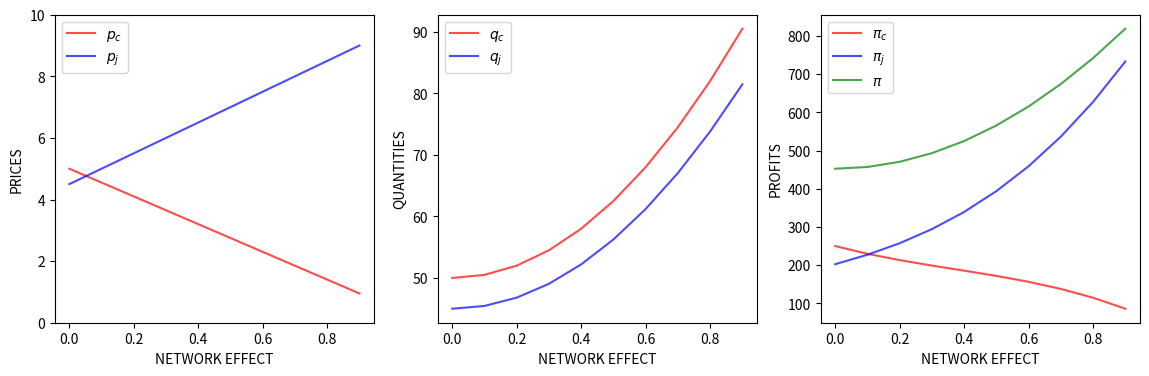

This figure's Python source:
import matplotlib.pyplot as plt
import random
import math
import numpy as np
from sympy import *



def func(Qc, Qj, ecj, ejc, Vc, Vj):
    pc = symbols('pc')
    pj = symbols('pj')

    Dc = map(Function, 'Dc')
    Dj = map(Function, 'Dj')
    Dc = Qc - Qc * pc / Vc
    Dj = Qj - Qj * pj / Vj

    res = solve([Qc * pc + Qc * ecj * pj - Vc * Dc - Vc * ejc * Dj, \
                 Qj * pj + Qj * ejc * pc - Vj * Dj - Vj * ecj * Dc], [pc, pj])
    print("res: " + str(res))
    return res



def res(Qc, Qj, Vc, Vj, ecj, ejc):
    # fig, (ax1, ax2, ax3) = plt.subplots((221, 222, 223), figsize=(4, 10))
    plt.figure(figsize=(14, 4))
    ax1, ax2, ax3 = plt.subplot(131), plt.subplot(132), plt.subplot(133)

    pc_list, pj_list = [], []
    qc_list, qj_list = [], []
    paic_list, paij_list, pai_list = [], [], []

    for i in range(len(ecj)):
        res = func(Qc, Qj, ecj[i], ejc[i], Vc, Vj)

        pc = res[symbols('pc')]
        pj = res[symbols('pj')]
        print("pc: " + str((float)(pc)) + " pj: " + str((float)(pj)))
        pc_list.append(pc)
        pj_list.append(pj)

        qc = max(Qc * (1 - pc / Vc) + ejc[i] * Qj * (1 - pj / Vj), 0)
        qj = max(Qj * (1 - pj / Vj) + ecj[i] * Qc * (1 - pc / Vc), 0)
        print("qc: " + str((float)(qc)) + " qj: " + str((float)(qj)))
        qc_list.append(qc)
        qj_list.append(qj)

        paic = pc * qc
        paij = pj * qj
        pai = paic + paij
        print("c: " + str((float)(paic)) + " j: " + str((float)(paij)))
        paic_list.append(paic)
        paij_list.append(paij)
        pai_list.append(pai)

        print("pai: " + str((float)(pai)))
        print()


    ax1.plot(ecj, pc_list, c='r', alpha=0.7, linestyle='solid')
    ax1.plot(ecj, pj_list, c='b', alpha=0.7, linestyle='solid')
    ax1.legend(["$p_{c}$", "$p_{j}$"])
    ax1.set_xlabel("NETWORK EFFECT")
    ax1.set_ylabel("PRICES")
    ax1.set_xticks(np.arange(ecj[0], ecj[-1] + 0.1, 0.2))
    ax1.set_ylim(0, 10)

    ax2.plot(ecj, qc_list, c='r', alpha=0.7, linestyle='solid')
    ax2.plot(ecj, qj_list, c='b', alpha=0.7, linestyle='solid')
    ax2.legend(["$q_{c}$", "$q_{j}$"])
    ax2.set_xlabel("NETWORK EFFECT")
    ax2.set_ylabel("QUANTITIES")
    ax2.set_xticks(np.arange(ecj[0], ecj[-1] + 0.1, 0.2))

    ax3.plot(ecj, paic_list, c='r', alpha=0.7, linestyle='solid')
    ax3.plot(ecj, paij_list, c='b', alpha=0.7, linestyle='solid')
    ax3.plot(ecj, pai_list, c='g', alpha=0.7, linestyle='solid')
    ax3.legend(["$\pi_{c}$", "$\pi_{j}$", "$\pi$"])
    ax3.set_xlabel("NETWORK EFFECT")
    ax3.set_ylabel("PROFITS")
    ax3.set_xticks(np.arange(ecj[0], ecj[-1] + 0.1, 0.2))

    plt.show()



if __name__ == "__main__":

    Qc = 100 # 100, 10, 10, 60
    Qj = 90
    Vc = 10
    Vj = 9
    ecj = [0, 0.1, 0.2, 0.3, 0.4, 0.5, 0.6, 0.7, 0.8, 0.9]
    # ejc = [0, 0.1, 0.2, 0.3, 0.4, 0.5, 0.6, 0.7, 0.8, 0.9]
    ejc = [0, -0.1, -0.2, -0.3, -0.4, -0.5, -0.6, -0.7, -0.8, -0.9]

    # ecj = [-0.9, -0.8, -0.7, -0.6, -0.5, -0.4, -0.3, -0.2, -0.1, 0, 0.1, 0.2, 0.3, 0.4, 0.5, 0.6, 0.7, 0.8, 0.9]
    # ejc = [0.5, 0.5, 0.5, 0.5, 0.5, 0.5, 0.5, 0.5, 0.5, 0.5, 0.5, 0.5, 0.5, 0.5, 0.5, 0.5, 0.5, 0.5, 0.5]

    res(Qc, Qj, Vc, Vj, ecj, ejc)
